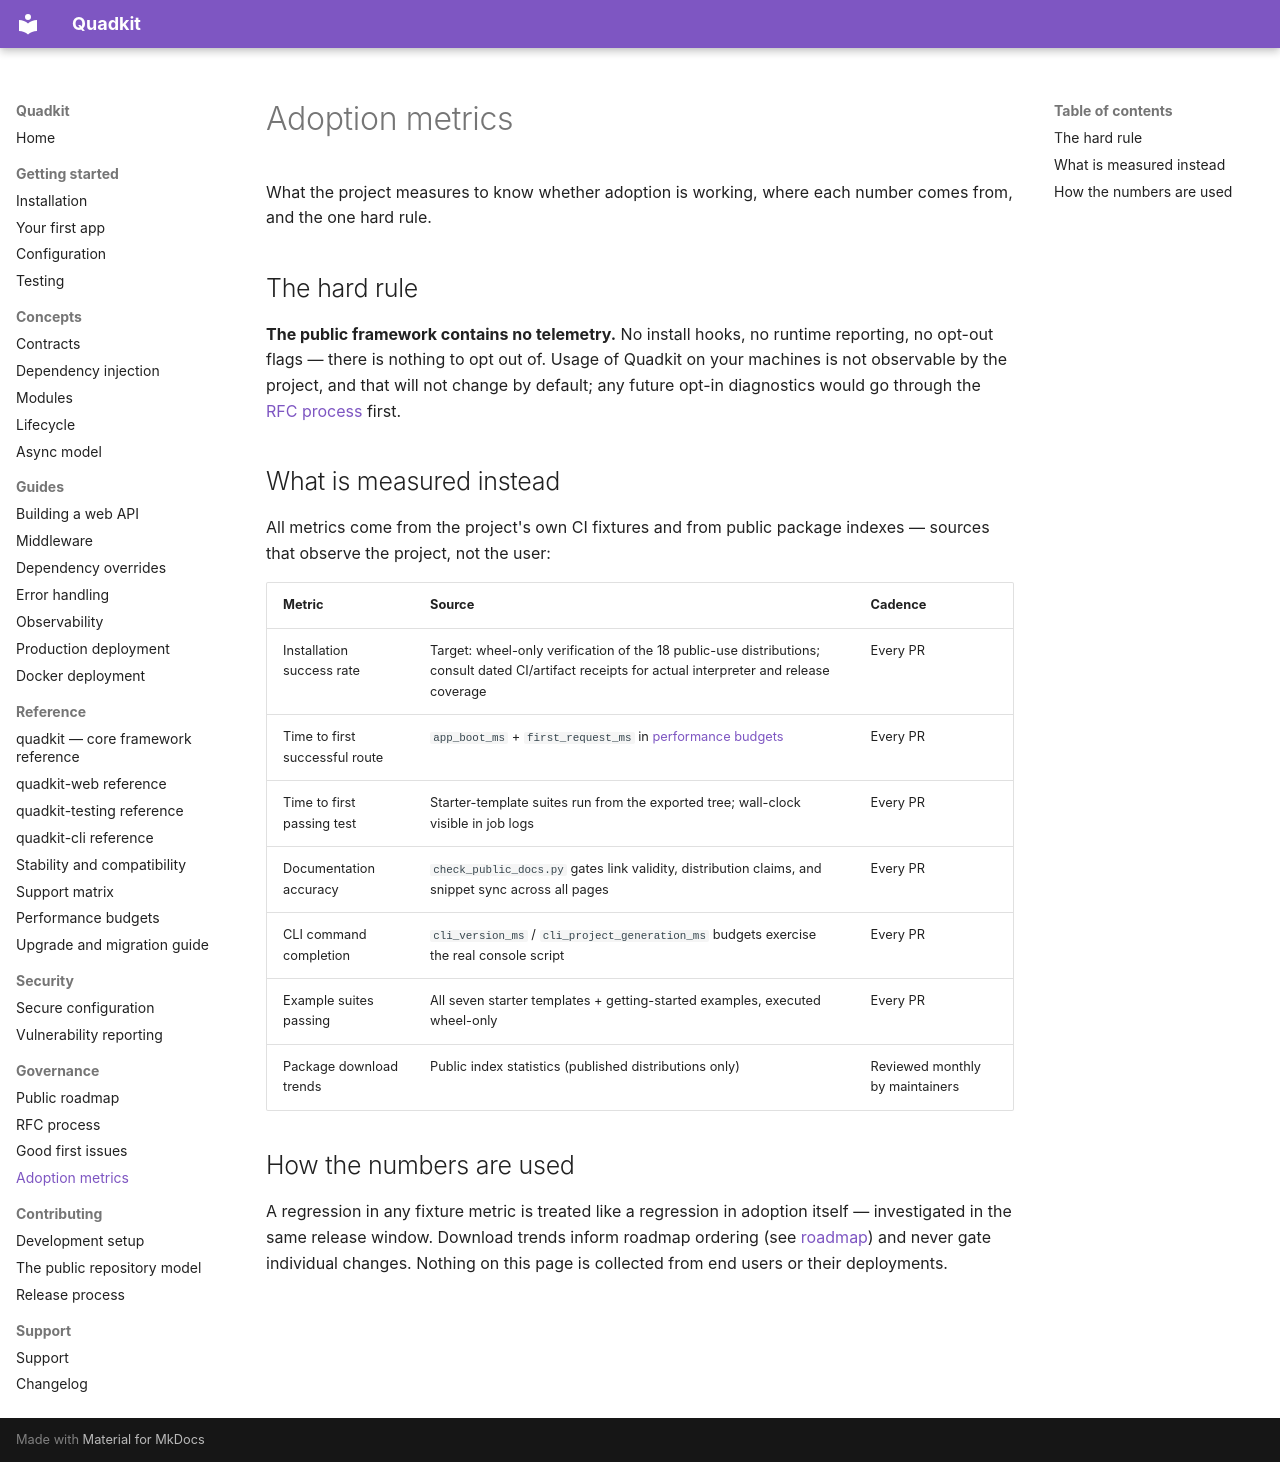

repository: dbtinoy-/quadkit · page: governance/adoption-metrics/index.html · generator: mkdocs

# Adoption metrics

What the project measures to know whether adoption is working, where each
number comes from, and the one hard rule.

## The hard rule

**The public framework contains no telemetry.** No install hooks, no
runtime reporting, no opt-out flags — there is nothing to opt out of.
Usage of Quadkit on your machines is not observable by the project, and
that will not change by default; any future opt-in diagnostics would go
through the [RFC process](rfc-process.md) first.

## What is measured instead

All metrics come from the project's own CI fixtures and from public
package indexes — sources that observe the project, not the user:

| Metric | Source | Cadence |
| --- | --- | --- |
| Installation success rate | Target: wheel-only verification of the 18 public-use distributions; consult dated CI/artifact receipts for actual interpreter and release coverage | Every PR |
| Time to first successful route | `app_boot_ms` + `first_request_ms` in [performance budgets](../reference/performance-budgets.md) | Every PR |
| Time to first passing test | Starter-template suites run from the exported tree; wall-clock visible in job logs | Every PR |
| Documentation accuracy | `check_public_docs.py` gates link validity, distribution claims, and snippet sync across all pages | Every PR |
| CLI command completion | `cli_version_ms` / `cli_project_generation_ms` budgets exercise the real console script | Every PR |
| Example suites passing | All seven starter templates + getting-started examples, executed wheel-only | Every PR |
| Package download trends | Public index statistics (published distributions only) | Reviewed monthly by maintainers |

## How the numbers are used

A regression in any fixture metric is treated like a regression in
adoption itself — investigated in the same release window. Download
trends inform roadmap ordering (see [roadmap](roadmap.md)) and never gate
individual changes. Nothing on this page is collected from end users or
their deployments.
